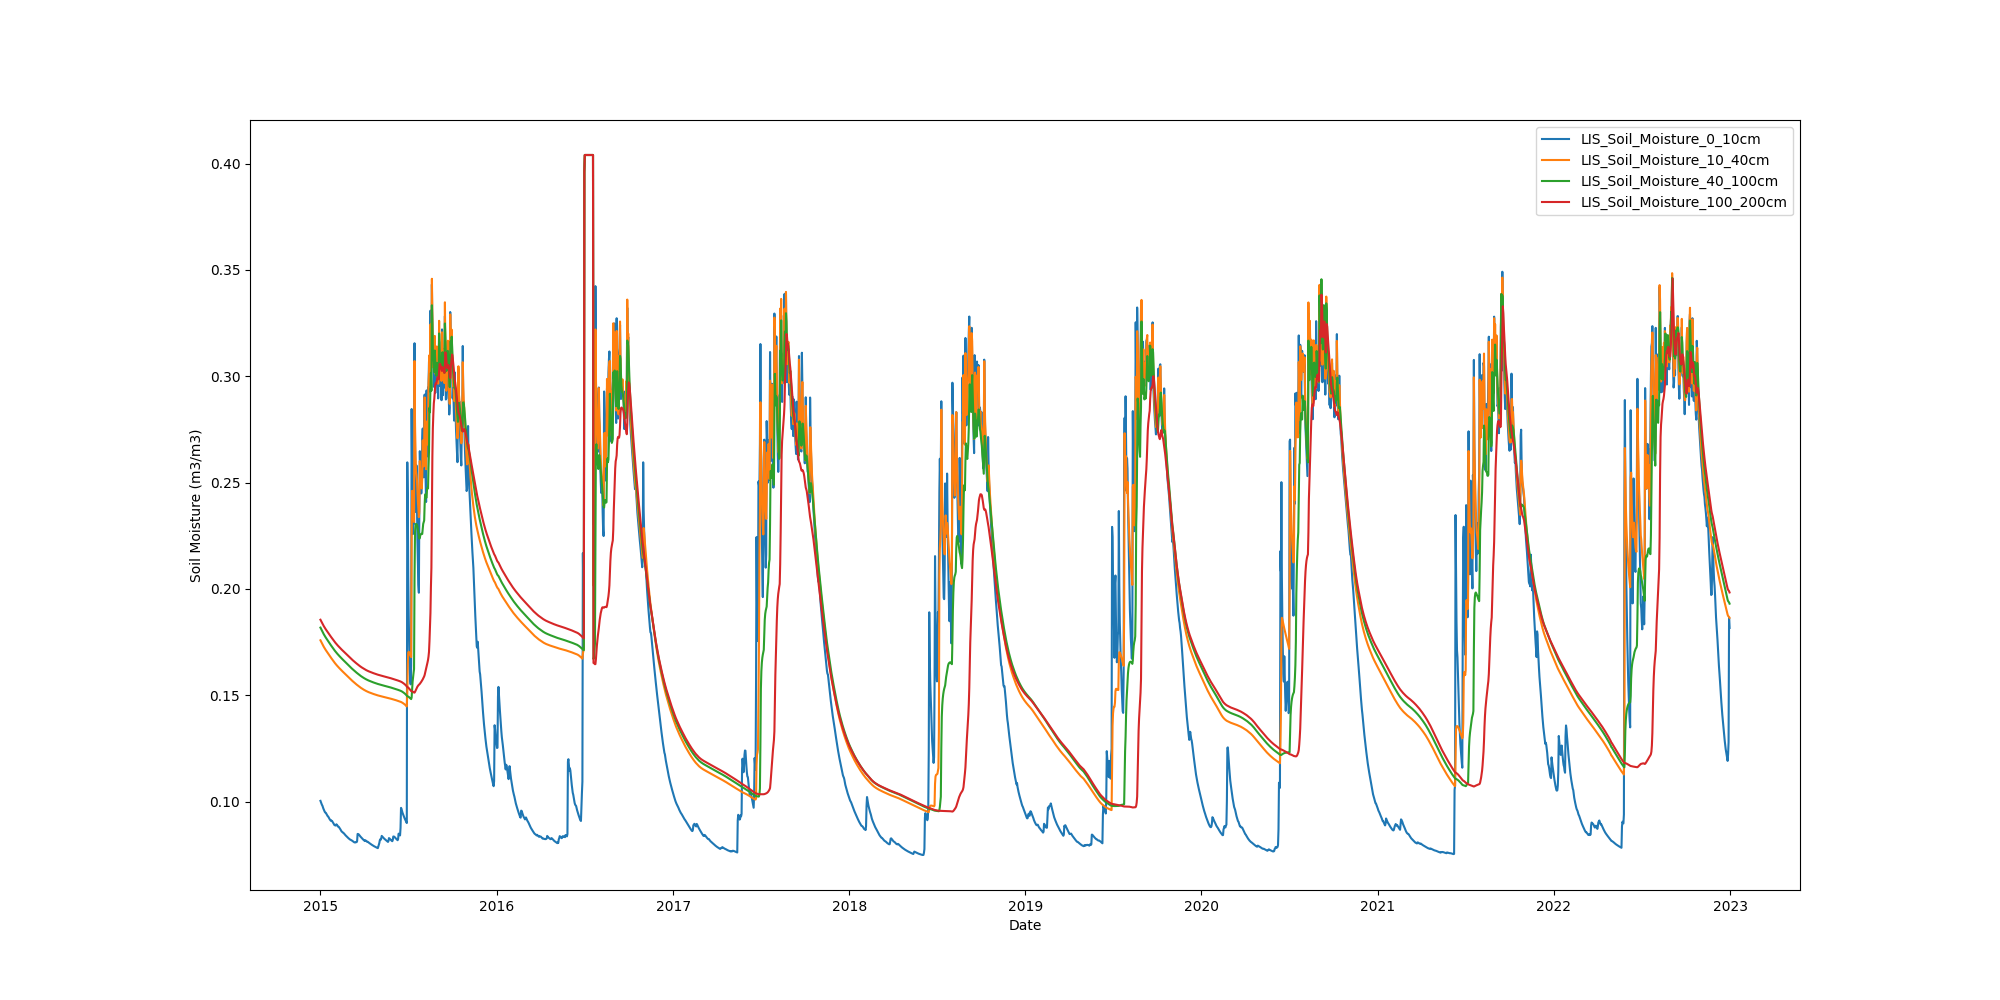

The file beside this chart, header and first rows:
Date, LIS_Soil_Moisture_0_10cm, LIS_Soil_Moisture_10_40cm, LIS_Soil_Moisture_40_100cm, LIS_Soil_Moisture_100_200cm
2015-01-01, 0.1004, 0.1758, 0.1818, 0.1855
2015-01-02, 0.09971, 0.1754, 0.1813, 0.1851
2015-01-03, 0.09906, 0.1749, 0.1809, 0.1846
2015-01-04, 0.0985, 0.1745, 0.1804, 0.1842
2015-01-05, 0.09812, 0.174, 0.18, 0.1837
2015-01-06, 0.0974, 0.1736, 0.1795, 0.1833
2015-01-07, 0.09675, 0.1731, 0.1791, 0.1829
2015-01-08, 0.09618, 0.1727, 0.1786, 0.1825
2015-01-09, 0.0956, 0.1723, 0.1782, 0.1821
2015-01-10, 0.09516, 0.172, 0.1779, 0.1817
2015-01-11, 0.09484, 0.1716, 0.1775, 0.1814
2015-01-12, 0.09478, 0.1713, 0.1771, 0.181
2015-01-13, 0.09435, 0.1709, 0.1768, 0.1807
2015-01-14, 0.09389, 0.1706, 0.1764, 0.1803
2015-01-15, 0.09349, 0.1702, 0.1761, 0.18
2015-01-16, 0.09315, 0.1699, 0.1757, 0.1797
2015-01-17, 0.093, 0.1695, 0.1754, 0.1793
2015-01-18, 0.09256, 0.1692, 0.175, 0.179
2015-01-19, 0.09214, 0.1689, 0.1747, 0.1787
2015-01-20, 0.09177, 0.1685, 0.1744, 0.1783
2015-01-21, 0.0914, 0.1682, 0.174, 0.178
2015-01-22, 0.09112, 0.1679, 0.1737, 0.1777
2015-01-23, 0.09122, 0.1676, 0.1734, 0.1774
2015-01-24, 0.09092, 0.1673, 0.1731, 0.1771
2015-01-25, 0.0909, 0.167, 0.1728, 0.1768
2015-01-26, 0.09055, 0.1666, 0.1724, 0.1765
2015-01-27, 0.0902, 0.1663, 0.1721, 0.1762
2015-01-28, 0.08977, 0.166, 0.1718, 0.1759
2015-01-29, 0.08934, 0.1657, 0.1715, 0.1756
2015-01-30, 0.08896, 0.1654, 0.1712, 0.1753
2015-01-31, 0.08901, 0.1651, 0.1709, 0.175
2015-02-01, 0.08876, 0.1648, 0.1706, 0.1747
2015-02-02, 0.08879, 0.1646, 0.1703, 0.1744
2015-02-03, 0.08933, 0.1643, 0.17, 0.1741
2015-02-04, 0.08912, 0.164, 0.1698, 0.1739
2015-02-05, 0.08882, 0.1638, 0.1695, 0.1736
2015-02-06, 0.08847, 0.1635, 0.1692, 0.1734
2015-02-07, 0.08814, 0.1633, 0.169, 0.1731
2015-02-08, 0.08813, 0.163, 0.1687, 0.1729
2015-02-09, 0.0878, 0.1628, 0.1685, 0.1726
2015-02-10, 0.08744, 0.1625, 0.1682, 0.1724
2015-02-11, 0.08708, 0.1623, 0.168, 0.1722
2015-02-12, 0.08672, 0.1621, 0.1678, 0.1719
2015-02-13, 0.08635, 0.1618, 0.1675, 0.1717
2015-02-14, 0.08592, 0.1616, 0.1673, 0.1715
2015-02-15, 0.08575, 0.1614, 0.1671, 0.1712
2015-02-16, 0.0856, 0.1612, 0.1668, 0.171
2015-02-17, 0.08533, 0.1609, 0.1666, 0.1708
2015-02-18, 0.08521, 0.1607, 0.1664, 0.1706
2015-02-19, 0.08499, 0.1605, 0.1662, 0.1704
2015-02-20, 0.0847, 0.1603, 0.1659, 0.1701
2015-02-21, 0.0844, 0.16, 0.1657, 0.1699
2015-02-22, 0.08415, 0.1598, 0.1655, 0.1697
2015-02-23, 0.08392, 0.1596, 0.1652, 0.1695
2015-02-24, 0.0837, 0.1594, 0.165, 0.1692
2015-02-25, 0.08348, 0.1591, 0.1648, 0.169
2015-02-26, 0.08328, 0.1589, 0.1646, 0.1688
2015-02-27, 0.08304, 0.1587, 0.1643, 0.1686
2015-02-28, 0.0828, 0.1585, 0.1641, 0.1683
2015-03-01, 0.08259, 0.1582, 0.1639, 0.1681
... 2,862 more rows
